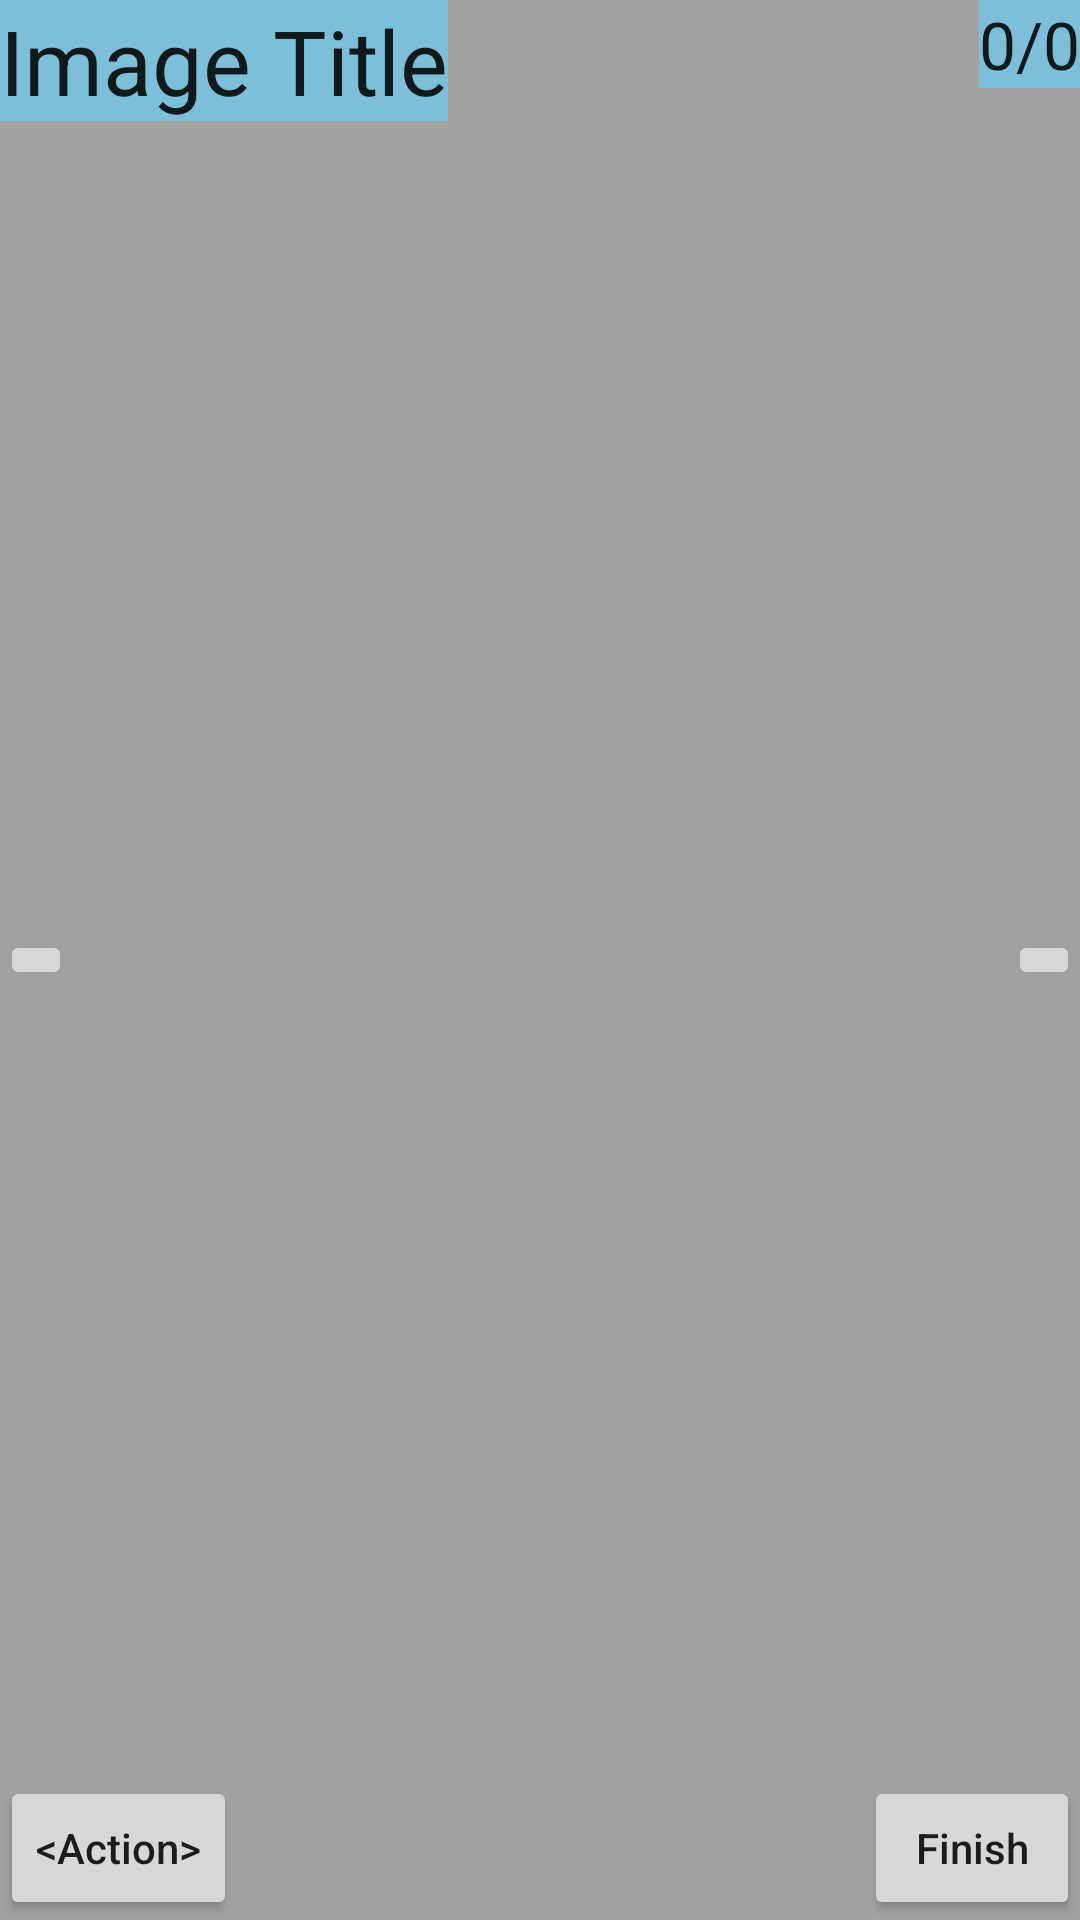

Write the Android layout XML for this screen, with the resource values it uses.
<!-- AndroidManifest.xml: application theme AppTheme -->
<!-- res/layout/image_browser_layout.xml -->
<?xml version="1.0" encoding="utf-8"?>
<FrameLayout xmlns:android="http://schemas.android.com/apk/res/android"
              android:layout_width="match_parent"
              android:layout_height="match_parent"
              android:background="#a2a2a2">

        <ImageSwitcher
            android:layout_width="match_parent"
            android:layout_height="match_parent"
            android:id="@+id/imageSwitcher"
            android:layout_gravity="center"/>

        <Button
            android:layout_width="wrap_content"
            android:layout_height="wrap_content"
            android:text="&lt;Action>"
            android:id="@+id/button_action"
            android:layout_gravity="left|bottom"/>

        <Button
            android:layout_width="wrap_content"
            android:layout_height="wrap_content"
            android:text="Finish"
            android:id="@+id/button_finish"
            android:layout_gravity="right|bottom"/>

        <ImageButton
            android:layout_width="wrap_content"
            android:layout_height="wrap_content"
            android:id="@+id/imageButton_prev"
            android:layout_gravity="left|center_vertical"
            android:src="@drawable/arrow_left"/>

        <ImageButton
            android:layout_width="wrap_content"
            android:layout_height="wrap_content"
            android:id="@+id/imageButton_next"
            android:layout_gravity="right|center_vertical"
            android:src="@drawable/arrow_right"/>

    <include
        android:layout_width="wrap_content"
        android:layout_height="wrap_content"
        layout="@layout/textview_image_title"
        android:layout_gravity="left|top"/>

    <include
        android:layout_width="wrap_content"
        android:layout_height="wrap_content"
        layout="@layout/textview_image_count"
        android:layout_gravity="right|top"/>

</FrameLayout>
<!-- res/layout/textview_image_title.xml (included above) -->
<?xml version="1.0" encoding="utf-8"?>
<LinearLayout xmlns:android="http://schemas.android.com/apk/res/android"
              android:orientation="vertical"
              android:layout_width="wrap_content"
              android:layout_height="wrap_content">

    <TextView
        android:layout_width="wrap_content"
        android:layout_height="wrap_content"
        android:textAppearance="?android:attr/textAppearanceLarge"
        android:text="Image Title"
        android:id="@+id/textView_image_title"
        android:background="#9665d5ff"
        android:textSize="30dp"/>
</LinearLayout>
<!-- res/layout/textview_image_count.xml (included above) -->
<?xml version="1.0" encoding="utf-8"?>
<LinearLayout xmlns:android="http://schemas.android.com/apk/res/android"
              android:orientation="vertical"
              android:layout_width="wrap_content"
              android:layout_height="wrap_content">

    <TextView
        android:layout_width="wrap_content"
        android:layout_height="wrap_content"
        android:textAppearance="?android:attr/textAppearanceLarge"
        android:text="0/0"
        android:id="@+id/textView_image_count"
        android:background="#9665d5ff"/>
</LinearLayout>
<!-- resources referenced by this layout -->
<resources>
  <style name="AppTheme" parent="Theme.AppCompat.Light.DarkActionBar">
          
          <item name="colorPrimary">@color/Primary</item>
          <item name="colorPrimaryDark">@color/Primary.Dark</item>
          <item name="colorAccent">@color/Accent</item>
          <item name="android:textAppearanceButton">@style/TextAppearance.AppTheme.Button</item>
          <item name="android:buttonStyle">@style/Widget.AppTheme.Button</item>
          <item name="alertDialogTheme">@style/Theme.AppCompat.Light.Dialog.Alert</item>
      </style>
  <color name="Primary">#03a1e9</color>
  <color name="Primary.Dark">#0288D1</color>
  <color name="Accent">#ff8f4f</color>
  <style name="TextAppearance.AppTheme.Button" parent="TextAppearance.AppCompat.Button">
          <item name="textAllCaps">false</item>
          <item name="android:textAllCaps">false</item>
      </style>
  <style name="Widget.AppTheme.Button" parent="Widget.AppCompat.Button">
          
          <item name="android:minWidth">72dip</item>
      </style>
</resources>
